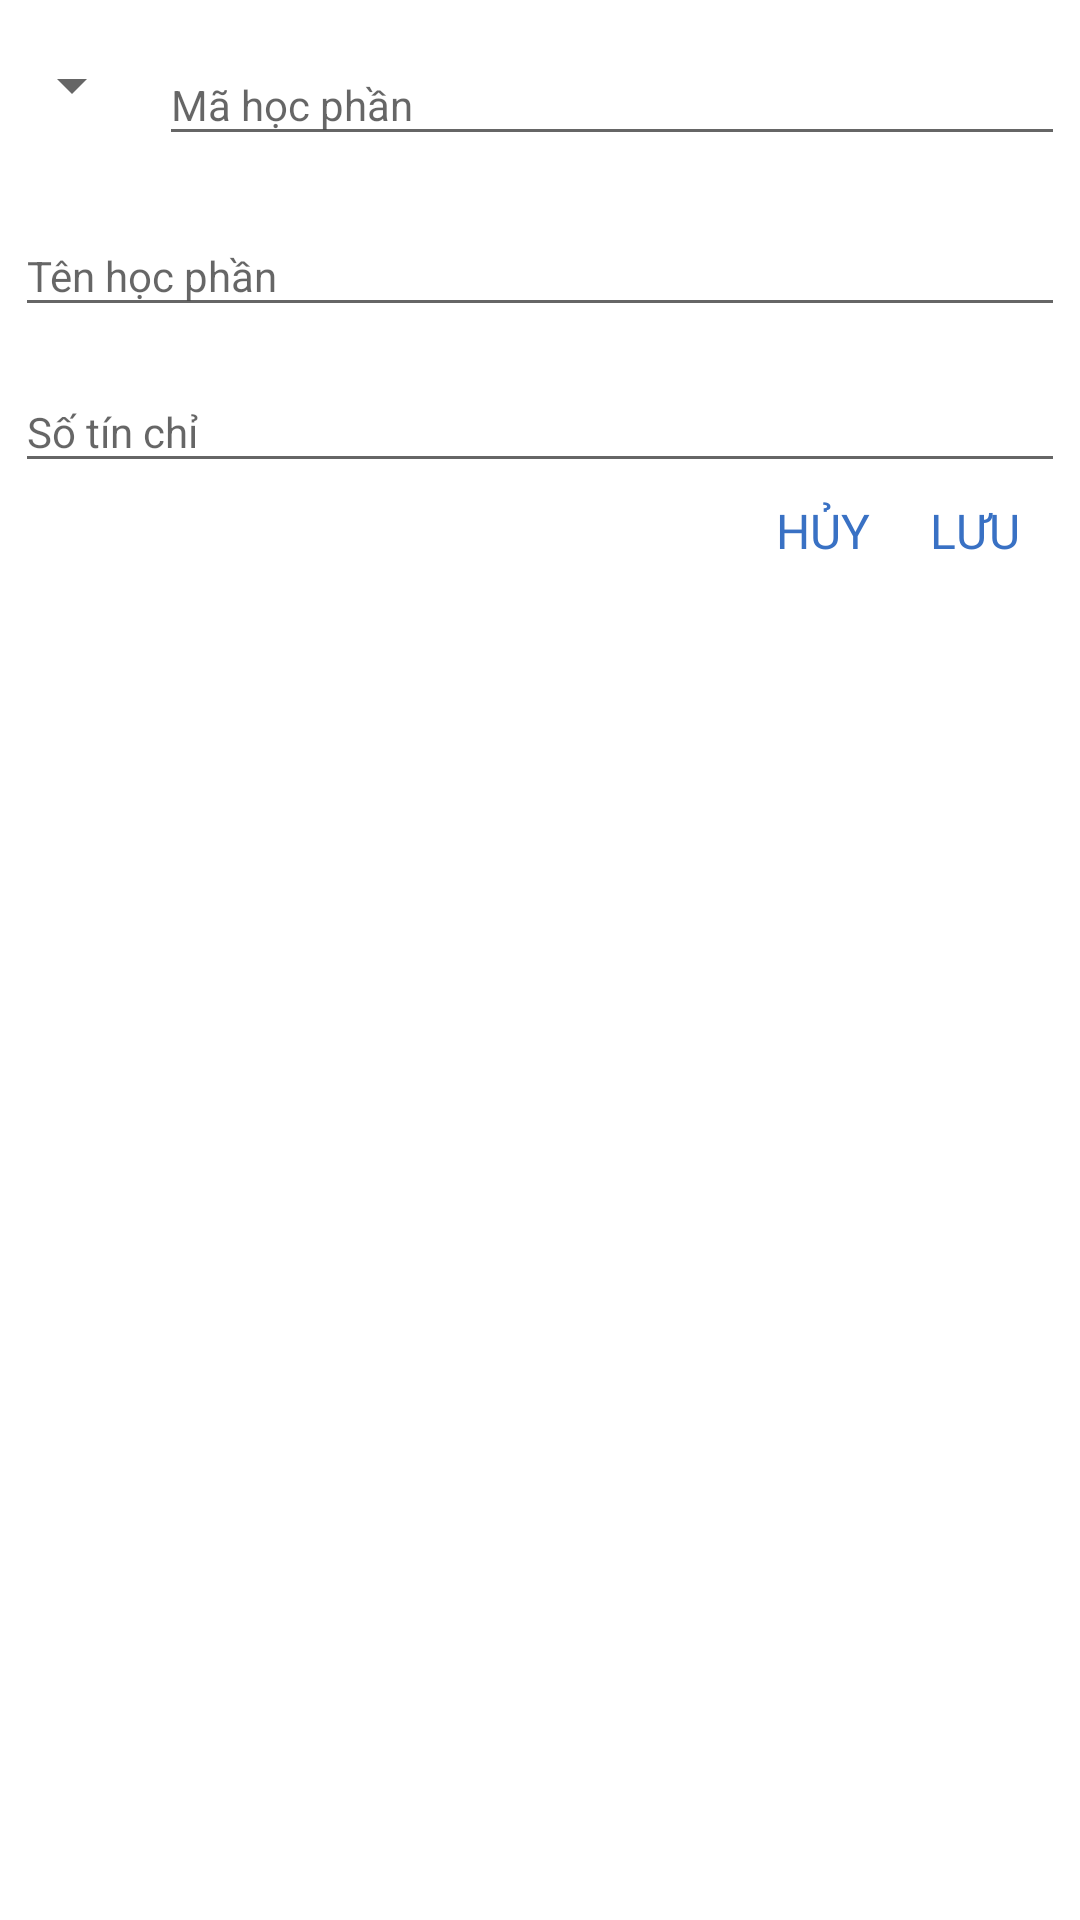

Produce the Android XML layout that renders to this screen, including the resource entries it uses.
<!-- AndroidManifest.xml: application theme AppTheme -->
<!-- res/layout/activity_add_class.xml -->
<android.support.constraint.ConstraintLayout xmlns:android="http://schemas.android.com/apk/res/android"
    xmlns:app="http://schemas.android.com/apk/res-auto"
    android:layout_width="match_parent"
    android:layout_height="wrap_content"
    android:background="@color/color_white"
    android:clickable="true"
    android:focusable="true">

    <LinearLayout
        android:id="@+id/text_input_id_subject"
        app:layout_constraintEnd_toEndOf="parent"
        app:layout_constraintStart_toStartOf="parent"
        app:layout_constraintTop_toTopOf="parent"
        android:layout_width="match_parent"
        android:layout_height="wrap_content">

        <Spinner
            android:entries="@array/point_hk"
            android:layout_gravity="center_vertical"
            android:id="@+id/spinner_hoc_ky"
            android:layout_width="wrap_content"
            android:layout_height="wrap_content"/>

        <android.support.design.widget.TextInputLayout
            android:layout_width="match_parent"
            android:layout_height="wrap_content"
            android:layout_margin="@dimen/dimen_5"
            >

            <EditText
                android:imeOptions="actionNext"
                android:id="@+id/edit_subject_code"
                android:layout_width="match_parent"
                android:layout_height="wrap_content"
                android:autofillHints="@string/subject_id"
                android:hint="@string/subject_id"
                android:inputType="text"
                android:textSize="@dimen/dimen_text_14" />

        </android.support.design.widget.TextInputLayout>

    </LinearLayout>

    <android.support.design.widget.TextInputLayout
        android:id="@+id/text_name_subject"
        android:layout_width="0dp"
        android:layout_height="wrap_content"
        android:layout_margin="@dimen/dimen_5"
        app:layout_constraintEnd_toEndOf="parent"
        app:layout_constraintStart_toStartOf="parent"
        app:layout_constraintTop_toBottomOf="@+id/text_input_id_subject">

        <EditText
            android:imeOptions="actionNext"
            android:id="@+id/edit_subject_name"
            android:layout_width="match_parent"
            android:layout_height="wrap_content"
            android:autofillHints="@string/subject_name"
            android:hint="@string/subject_name"
            android:inputType="text"
            android:textSize="@dimen/dimen_text_14" />

    </android.support.design.widget.TextInputLayout>

    <android.support.design.widget.TextInputLayout
        android:id="@+id/text_input_number_credits"
        android:layout_width="0dp"
        android:layout_height="wrap_content"
        android:layout_margin="@dimen/dimen_5"
        app:layout_constraintEnd_toEndOf="parent"
        app:layout_constraintStart_toStartOf="parent"
        app:layout_constraintTop_toBottomOf="@+id/text_name_subject">

        <EditText
            android:imeOptions="actionDone"
            android:id="@+id/edit_subject_number"
            android:autofillHints="@string/subject_number_credits"
            android:layout_width="match_parent"
            android:layout_height="wrap_content"
            android:hint="@string/subject_number_credits"
            android:inputType="number"
            android:textSize="@dimen/dimen_text_14" />

    </android.support.design.widget.TextInputLayout>

    <android.support.design.widget.TextInputLayout
        android:id="@+id/text_input_ma_lop"
        android:layout_width="0dp"
        android:layout_height="wrap_content"
        android:layout_margin="@dimen/dimen_5"
        app:layout_constraintEnd_toEndOf="parent"
        app:layout_constraintStart_toStartOf="parent"
        app:layout_constraintTop_toBottomOf="@+id/text_input_number_credits">

    </android.support.design.widget.TextInputLayout>


    <TextView
        app:layout_constraintTop_toTopOf="@+id/text_save_new_subject"
        app:layout_constraintEnd_toStartOf="@+id/text_save_new_subject"
        android:id="@+id/text_cancel_new_subject"
        android:textAllCaps="true"
        android:layout_width="wrap_content"
        android:layout_height="wrap_content"
        android:layout_marginEnd="@dimen/dimen_20"
        android:fontFamily="@font/sanfranciscodisplay_bold"
        android:text="@string/cancle_new_subject"
        android:textColor="@color/color_blue_700"
        android:textSize="@dimen/dimen_16sp"
         />

    <TextView
        app:layout_constraintTop_toBottomOf="@+id/text_input_ma_lop"
        android:textAllCaps="true"
        android:id="@+id/text_save_new_subject"
        android:layout_width="wrap_content"
        android:layout_height="wrap_content"
        android:layout_marginEnd="@dimen/dimen_20"
        android:layout_marginBottom="@dimen/dimen_5"
        android:fontFamily="@font/sanfranciscodisplay_bold"
        android:text="@string/save_new_subject"
        android:textColor="@color/color_blue_700"
        android:textSize="@dimen/dimen_16sp"
        app:layout_constraintEnd_toEndOf="parent" />

</android.support.constraint.ConstraintLayout>
<!-- resources referenced by this layout -->
<resources>
  <color name="color_blue_700">#3971c4</color>
  <color name="color_white">#FFFFFF</color>
  <dimen name="dimen_16sp">16sp</dimen>
  <dimen name="dimen_20">20dp</dimen>
  <dimen name="dimen_5">5dp</dimen>
  <dimen name="dimen_text_14">14sp</dimen>
  <string name="cancle_new_subject">Hủy</string>
  <string name="save_new_subject">Lưu</string>
  <string name="subject_id">Mã học phần</string>
  <string name="subject_name">Tên học phần</string>
  <string name="subject_number_credits">Số tín chỉ</string>
  <style name="AppTheme" parent="Theme.AppCompat.Light.NoActionBar">
          
          <item name="colorPrimary">@color/colorPrimary</item>
          <item name="colorPrimaryDark">@color/colorPrimaryDark</item>
          <item name="colorAccent">@color/colorAccent</item>
      </style>
  <color name="colorPrimary">#008577</color>
  <color name="colorPrimaryDark">#00574B</color>
  <color name="colorAccent">#D81B60</color>
</resources>
